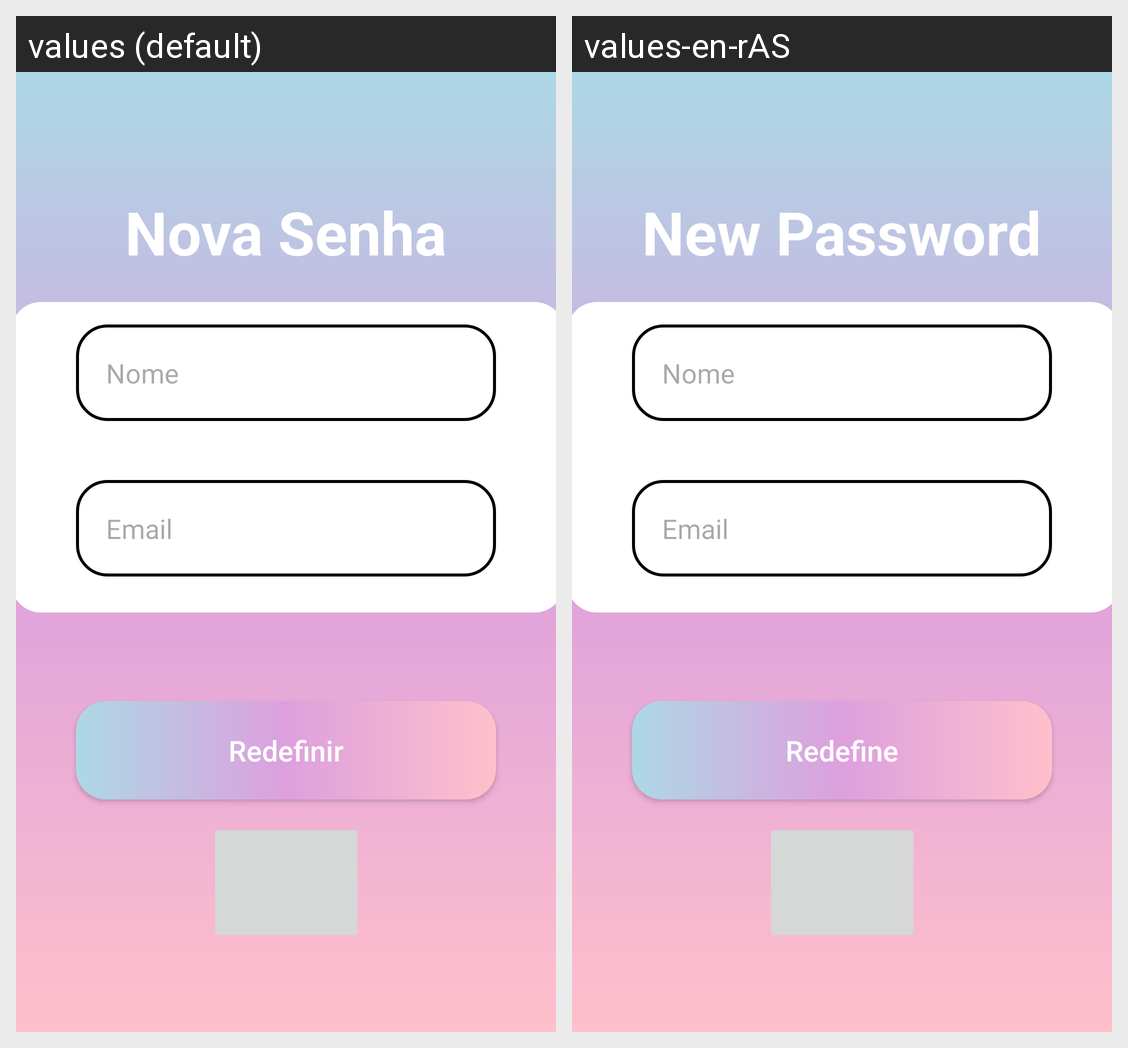

Here is an Android app screen in its default locale and in the app's own translations. Write out the translated-string differences for the strings that appear on this screen.
Android screen res/layout/activity_novasenha.xml rendered under 2 locales, left to right: values (default), values-en-rAS. Device: Nexus 5 (rendered at 1080×1920; each locale shown at half size, 540×960, under a caption strip naming it); theme Theme.RobotTech.
Strings drawn on this screen, with the default value and each locale's value (text and hints the layout hard-codes, and strings that could not be matched under every locale, appear in the picture but are not listed):

titulo_Nsenha
  values: Nova Senha
  values-en-rAS: New Password

redefinir
  values: Redefinir
  values-en-rAS: Redefine
